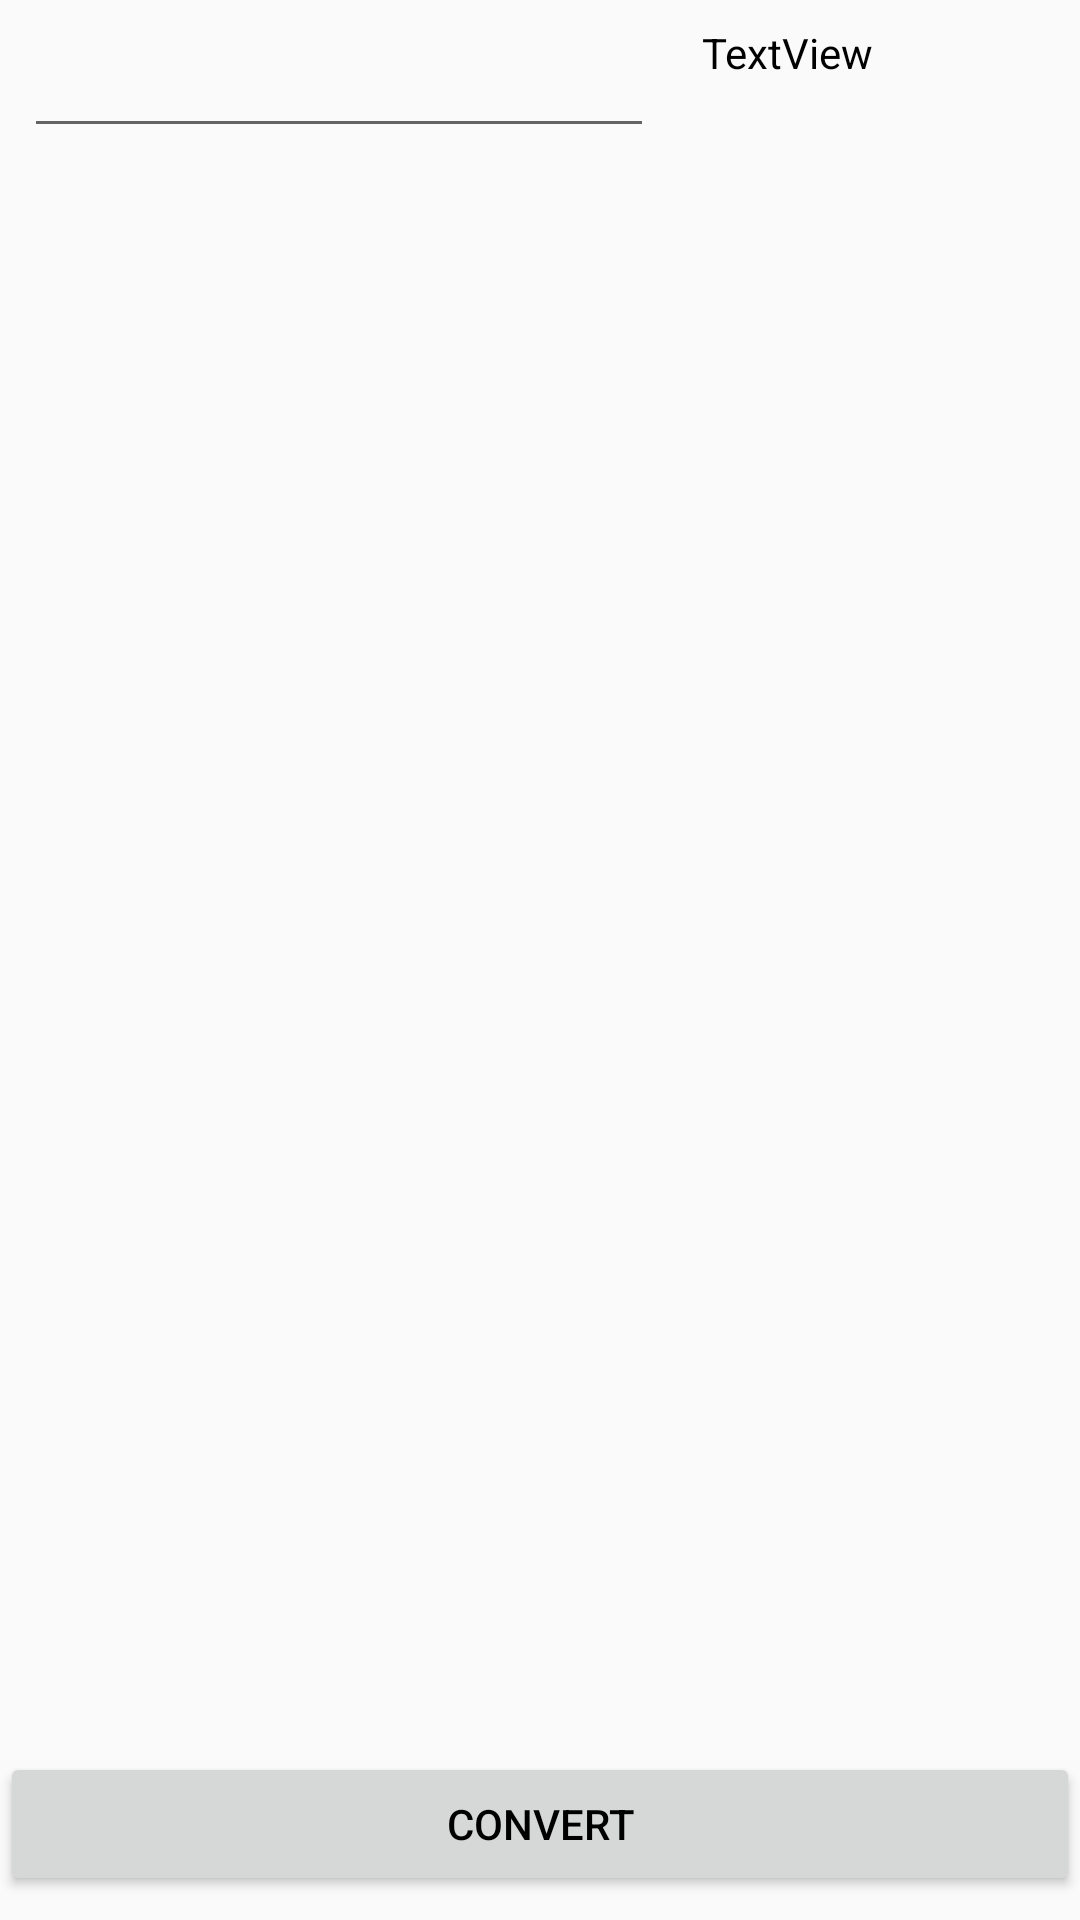

Android layout source for this screen:
<!-- AndroidManifest.xml: application theme Theme.CryptoPanel -->
<!-- res/layout/fragment_trade_helper.xml -->
<?xml version="1.0" encoding="utf-8"?>
<androidx.constraintlayout.widget.ConstraintLayout xmlns:android="http://schemas.android.com/apk/res/android"
    xmlns:app="http://schemas.android.com/apk/res-auto"
    xmlns:tools="http://schemas.android.com/tools"
    android:id="@+id/frameLayout"
    android:layout_width="match_parent"
    android:layout_height="match_parent"
    tools:context=".fragments.Fragment_TradeHelper" >

    <androidx.recyclerview.widget.RecyclerView
        android:id="@+id/compare_rw"
        android:layout_width="0dp"
        android:layout_height="0dp"
        android:layout_marginTop="16dp"
        android:layout_marginBottom="8dp"
        app:layout_constraintBottom_toTopOf="@+id/convert_btn"
        app:layout_constraintEnd_toEndOf="parent"
        app:layout_constraintHorizontal_bias="0.0"
        app:layout_constraintStart_toStartOf="parent"
        app:layout_constraintTop_toBottomOf="@+id/editTextNumber" />

    <Button
        android:id="@+id/convert_btn"
        android:layout_width="0dp"
        android:layout_height="wrap_content"
        android:layout_marginBottom="8dp"
        android:text="Convert"
        app:layout_constraintBottom_toBottomOf="parent"
        app:layout_constraintEnd_toEndOf="parent"
        app:layout_constraintStart_toStartOf="parent" />

    <EditText
        android:id="@+id/editTextNumber"
        android:layout_width="wrap_content"
        android:layout_height="wrap_content"
        android:layout_marginStart="8dp"
        android:layout_marginTop="8dp"
        android:ems="10"
        android:inputType="number"
        app:layout_constraintStart_toStartOf="parent"
        app:layout_constraintTop_toTopOf="parent" />

    <TextView
        android:id="@+id/what_coin"
        android:layout_width="0dp"
        android:layout_height="0dp"
        android:layout_marginStart="16dp"
        android:layout_marginEnd="16dp"
        android:text="TextView"
        app:layout_constraintBottom_toBottomOf="@+id/editTextNumber"
        app:layout_constraintEnd_toEndOf="parent"
        app:layout_constraintStart_toEndOf="@+id/editTextNumber"
        app:layout_constraintTop_toTopOf="@+id/editTextNumber" />

</androidx.constraintlayout.widget.ConstraintLayout>
<!-- resources referenced by this layout -->
<resources>
  <style name="Theme.CryptoPanel" parent="Theme.AppCompat.Light.NoActionBar">
          
          <item name="colorPrimary">@color/green</item>
          
          <item name="colorSecondary">@color/teal_200</item>
          <item name="colorSecondaryVariant">@color/white</item>
          <item name="buttonBarPositiveButtonStyle">@color/whiteShade</item>
          
          <item name="android:statusBarColor">@color/greenDark</item>
          
          <item name="android:textColor">@color/black</item>
      </style>
  <color name="green">#76ff03</color>
  <color name="teal_200">#FF03DAC5</color>
  <color name="white">#FFFFFFFF</color>
  <color name="whiteShade">#F6F7EB</color>
  <color name="greenDark">#7ecb20</color>
  <color name="black">#FF000000</color>
</resources>
